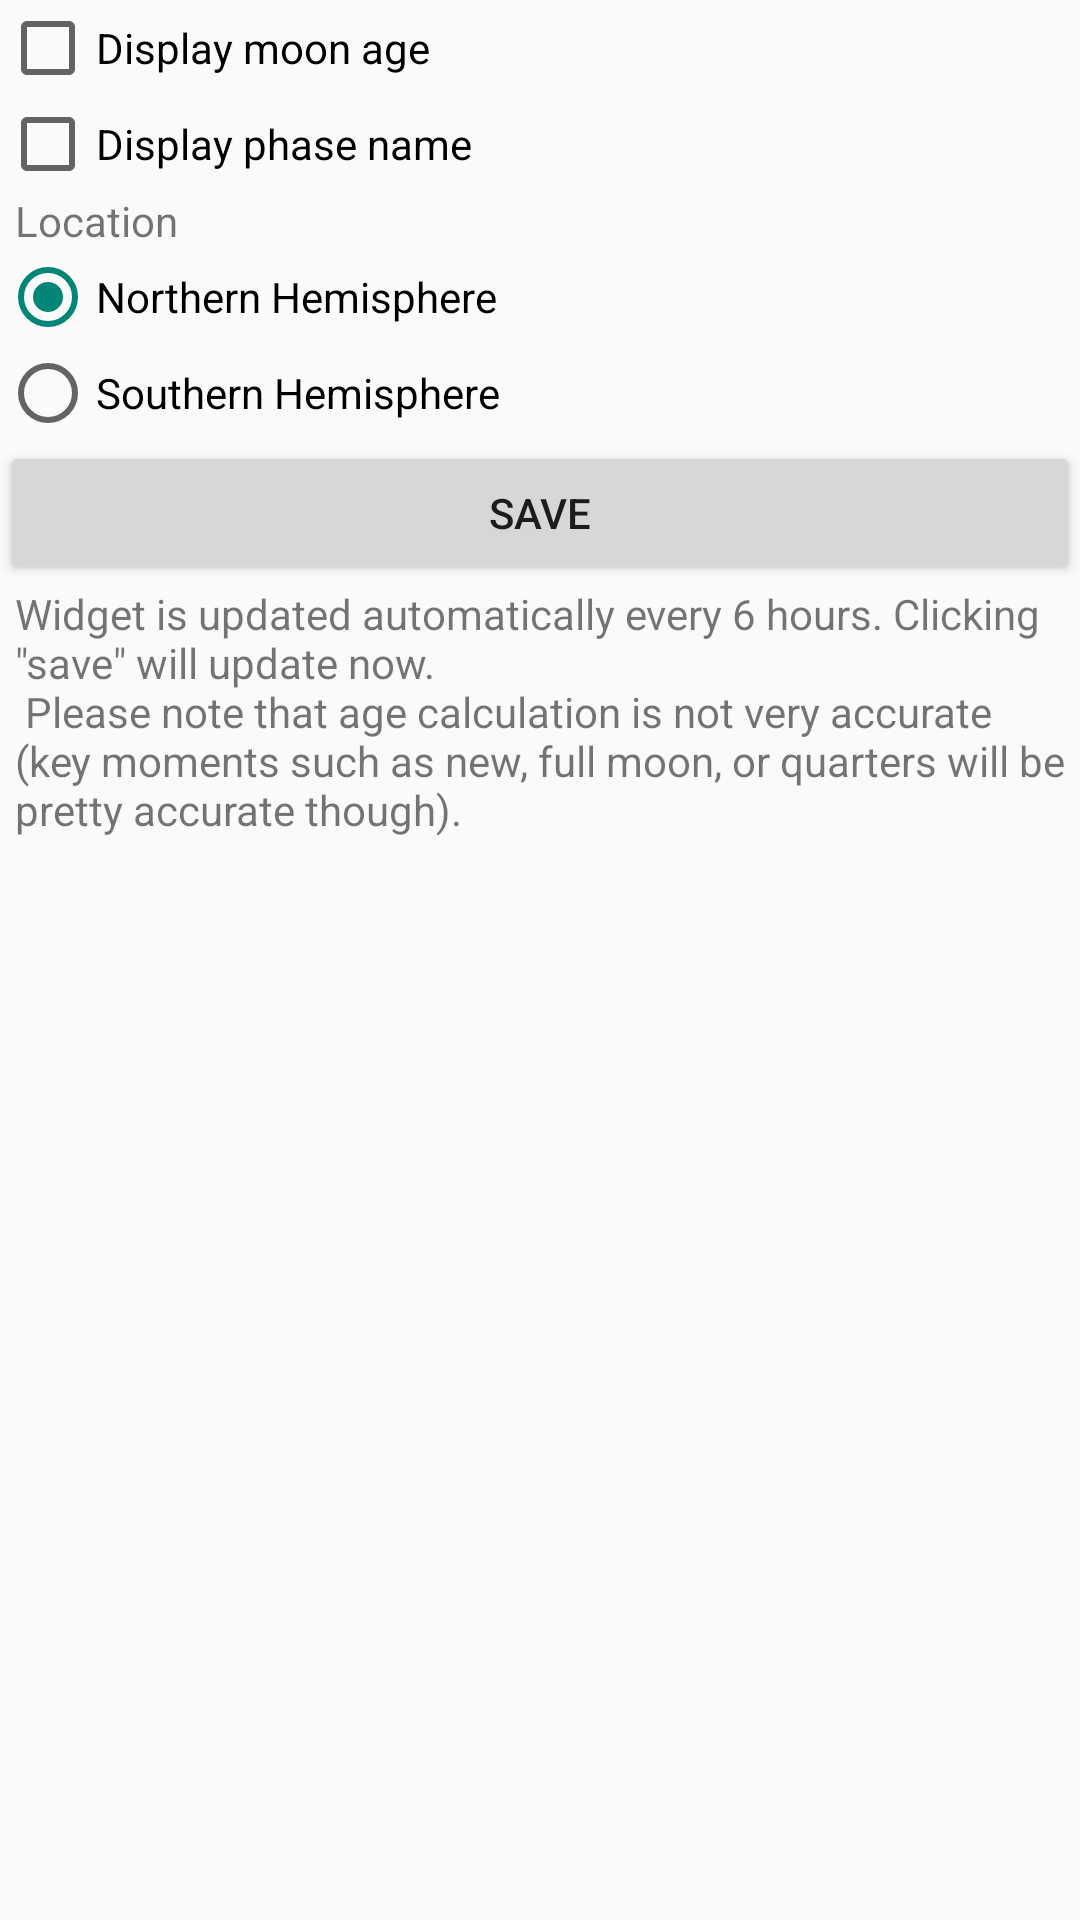

Android layout source for this screen:
<!-- AndroidManifest.xml: application theme AppTheme -->
<!-- res/layout/activity_moon_widget_config.xml -->
<?xml version="1.0" encoding="utf-8"?>
<LinearLayout
	xmlns:android="http://schemas.android.com/apk/res/android"
	xmlns:tools="http://schemas.android.com/tools"
	android:layout_width="match_parent"
	android:layout_height="match_parent"
	tools:context=".MoonWidgetConfig"
	android:orientation="vertical">

	<CheckBox
		android:id="@+id/checkbox_display_moon_age"
		android:layout_width="match_parent"
		android:layout_height="wrap_content"
		android:text="@string/display_moon_age"/>

	<CheckBox
		android:id="@+id/checkbox_display_phase_name"
		android:layout_width="match_parent"
		android:layout_height="wrap_content"
		android:text="@string/display_phase_name"/>

	<TextView
		android:layout_width="match_parent"
		android:layout_height="wrap_content"
		android:text="@string/location"
		android:layout_marginStart="5dp"
		android:layout_marginEnd="5dp"/>

	<RadioGroup
		android:id="@+id/radiogroup_location"
		android:layout_width="match_parent"
		android:layout_height="wrap_content"
		android:checkedButton="@id/radio_hemisphere_northern">

		<RadioButton
			android:id="@+id/radio_hemisphere_northern"
			android:layout_width="match_parent"
			android:layout_height="wrap_content"
			android:text="@string/northern_hemisphere"/>

		<RadioButton
			android:id="@+id/radio_hemisphere_southern"
			android:layout_width="match_parent"
			android:layout_height="wrap_content"
			android:text="@string/southern_hemisphere"/>

	</RadioGroup>

	<Button
		android:id="@+id/button_save"
		android:layout_width="match_parent"
		android:layout_height="wrap_content"
		android:text="@string/save"/>

	<TextView
		android:layout_width="match_parent"
		android:layout_height="wrap_content"
		android:text="@string/config_description"
		android:layout_marginStart="5dp"
		android:layout_marginEnd="5dp"/>

</LinearLayout>
<!-- resources referenced by this layout -->
<resources>
  <string name="config_description">
  		Widget is updated automatically every 6 hours. Clicking \"save\" will update now.\n
  		Please note that age calculation is not very accurate (key moments such as new, full moon, or quarters will be pretty accurate though).
  	</string>
  <string name="display_moon_age">Display moon age</string>
  <string name="display_phase_name">Display phase name</string>
  <string name="location">Location</string>
  <string name="northern_hemisphere">Northern Hemisphere</string>
  <string name="save">Save</string>
  <string name="southern_hemisphere">Southern Hemisphere</string>
  <style name="AppTheme" parent="android:style/Theme.Material.Light" />
</resources>
